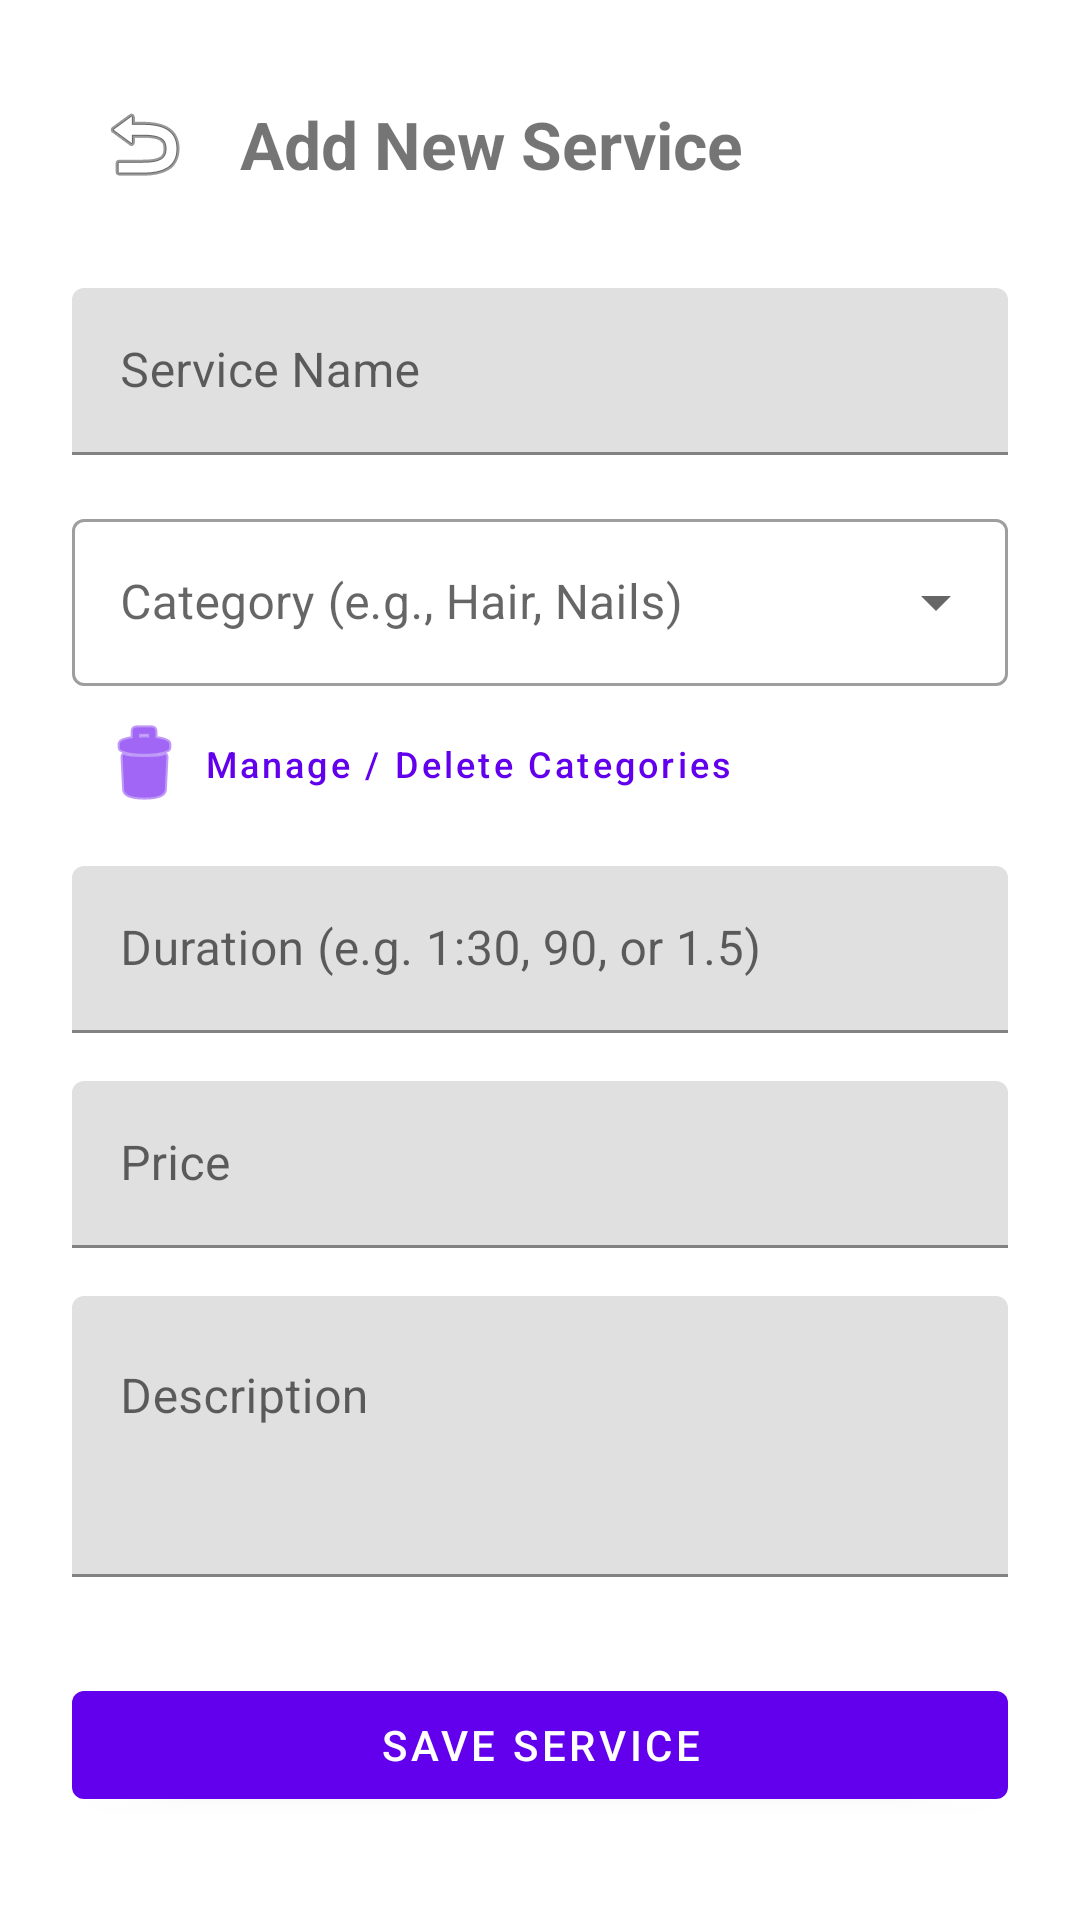

Produce the Android XML layout that renders to this screen, including the resource entries it uses.
<!-- AndroidManifest.xml: application theme Theme.BusinessScheduler -->
<!-- res/layout/fragment_add_service.xml -->
<?xml version="1.0" encoding="utf-8"?>
<ScrollView
    xmlns:android="http://schemas.android.com/apk/res/android"
    xmlns:app="http://schemas.android.com/apk/res-auto"
    android:layout_width="match_parent"
    android:layout_height="match_parent">

    <androidx.constraintlayout.widget.ConstraintLayout
        android:layout_width="match_parent"
        android:layout_height="wrap_content"
        android:padding="24dp">

        <ImageButton
            android:id="@+id/backButton"
            android:layout_width="48dp"
            android:layout_height="48dp"
            android:background="?attr/selectableItemBackgroundBorderless"
            android:src="@android:drawable/ic_menu_revert"
            android:contentDescription="Back"
            app:layout_constraintTop_toTopOf="parent"
            app:layout_constraintStart_toStartOf="parent"/>

        <TextView
            android:id="@+id/addServiceTitle"
            android:layout_width="wrap_content"
            android:layout_height="wrap_content"
            android:text="Add New Service"
            android:textSize="22sp"
            android:textStyle="bold"
            android:layout_marginStart="8dp"
            app:layout_constraintTop_toTopOf="@id/backButton"
            app:layout_constraintBottom_toBottomOf="@id/backButton"
            app:layout_constraintStart_toEndOf="@id/backButton"/>

        <com.google.android.material.textfield.TextInputLayout
            android:id="@+id/nameInputLayout"
            android:layout_width="0dp"
            android:layout_height="wrap_content"
            android:hint="Service Name"
            android:layout_marginTop="24dp"
            app:layout_constraintTop_toBottomOf="@id/backButton"
            app:layout_constraintStart_toStartOf="parent"
            app:layout_constraintEnd_toEndOf="parent">

            <com.google.android.material.textfield.TextInputEditText
                android:id="@+id/serviceNameEditText"
                android:layout_width="match_parent"
                android:layout_height="wrap_content"/>
        </com.google.android.material.textfield.TextInputLayout>

        <com.google.android.material.textfield.TextInputLayout
            android:id="@+id/categoryInputLayout"
            android:layout_width="0dp"
            android:layout_height="wrap_content"
            android:hint="Category (e.g., Hair, Nails)"
            android:layout_marginTop="16dp"
            app:layout_constraintTop_toBottomOf="@id/nameInputLayout"
            app:layout_constraintStart_toStartOf="parent"
            app:layout_constraintEnd_toEndOf="parent"
            style="@style/Widget.MaterialComponents.TextInputLayout.OutlinedBox.ExposedDropdownMenu">

            <AutoCompleteTextView
                android:id="@+id/categoryAutocomplete"
                android:layout_width="match_parent"
                android:layout_height="wrap_content"
                android:inputType="text"/>
        </com.google.android.material.textfield.TextInputLayout>

        <com.google.android.material.button.MaterialButton
            android:id="@+id/btnManageCategories"
            style="@style/Widget.MaterialComponents.Button.TextButton"
            android:layout_width="wrap_content"
            android:layout_height="wrap_content"
            android:text="Manage / Delete Categories"
            android:textAllCaps="false"
            android:textSize="12sp"
            app:icon="@android:drawable/ic_menu_delete"
            app:layout_constraintTop_toBottomOf="@id/categoryInputLayout"
            app:layout_constraintStart_toStartOf="parent"/>

        <com.google.android.material.textfield.TextInputLayout
            android:id="@+id/durationInputLayout"
            android:layout_width="0dp"
            android:layout_height="wrap_content"
            android:hint="Duration (e.g. 1:30, 90, or 1.5)"
            app:helperTextEnabled="true"
            android:layout_marginTop="8dp"
            app:layout_constraintTop_toBottomOf="@id/btnManageCategories"
            app:layout_constraintStart_toStartOf="parent"
            app:layout_constraintEnd_toEndOf="parent">

            <com.google.android.material.textfield.TextInputEditText
                android:id="@+id/durationEditText"
                android:layout_width="match_parent"
                android:layout_height="wrap_content"
                android:inputType="text"/>
        </com.google.android.material.textfield.TextInputLayout>

        <com.google.android.material.textfield.TextInputLayout
            android:id="@+id/priceInputLayout"
            android:layout_width="0dp"
            android:layout_height="wrap_content"
            android:hint="Price"
            android:layout_marginTop="16dp"
            app:layout_constraintTop_toBottomOf="@id/durationInputLayout"
            app:layout_constraintStart_toStartOf="parent"
            app:layout_constraintEnd_toEndOf="parent">

            <com.google.android.material.textfield.TextInputEditText
                android:id="@+id/priceEditText"
                android:layout_width="match_parent"
                android:layout_height="wrap_content"
                android:inputType="numberDecimal"/>
        </com.google.android.material.textfield.TextInputLayout>

        <com.google.android.material.textfield.TextInputLayout
            android:id="@+id/descriptionInputLayout"
            android:layout_width="0dp"
            android:layout_height="wrap_content"
            android:hint="Description"
            android:layout_marginTop="16dp"
            app:layout_constraintTop_toBottomOf="@id/priceInputLayout"
            app:layout_constraintStart_toStartOf="parent"
            app:layout_constraintEnd_toEndOf="parent">

            <com.google.android.material.textfield.TextInputEditText
                android:id="@+id/descriptionEditText"
                android:layout_width="match_parent"
                android:layout_height="wrap_content"
                android:gravity="top"
                android:lines="3"/>
        </com.google.android.material.textfield.TextInputLayout>

        <LinearLayout
            android:id="@+id/buttonContainer"
            android:layout_width="0dp"
            android:layout_height="wrap_content"
            android:orientation="horizontal"
            android:layout_marginTop="32dp"
            app:layout_constraintTop_toBottomOf="@id/descriptionInputLayout"
            app:layout_constraintStart_toStartOf="parent"
            app:layout_constraintEnd_toEndOf="parent">

            <com.google.android.material.button.MaterialButton
                android:id="@+id/saveServiceButton"
                android:layout_width="0dp"
                android:layout_height="wrap_content"
                android:layout_weight="1"
                android:text="Save Service"/>

            <com.google.android.material.button.MaterialButton
                android:id="@+id/deleteServiceButton"
                android:layout_width="0dp"
                android:layout_height="wrap_content"
                android:layout_weight="1"
                android:text="Delete"
                android:layout_marginStart="8dp"
                android:visibility="gone"
                style="@style/Widget.MaterialComponents.Button.TextButton"
                android:textColor="@android:color/holo_red_dark"/>
        </LinearLayout>

    </androidx.constraintlayout.widget.ConstraintLayout>
</ScrollView>
<!-- resources referenced by this layout -->
<resources>
  <style name="Theme.BusinessScheduler" parent="Theme.MaterialComponents.DayNight.NoActionBar">
          
          <item name="colorPrimary">@color/purple_500</item>
          <item name="colorPrimaryVariant">@color/purple_700</item>
          <item name="colorOnPrimary">@color/white</item>
          
          <item name="colorSecondary">@color/teal_200</item>
          <item name="colorSecondaryVariant">@color/teal_700</item>
          <item name="colorOnSecondary">@color/black</item>
          
          <item name="android:statusBarColor" tools:targetApi="l">?attr/colorPrimaryVariant</item>
          
      </style>
  <!-- not gathered from this repository: default colours our renderer supplied (Android Studio template values) -->
  <color name="purple_500">#FF6200EE</color>
  <color name="purple_700">#FF3700B3</color>
  <color name="teal_200">#FF03DAC5</color>
  <color name="teal_700">#FF018786</color>
  <color name="black">#FF000000</color>
  <color name="white">#FFFFFFFF</color>
</resources>
